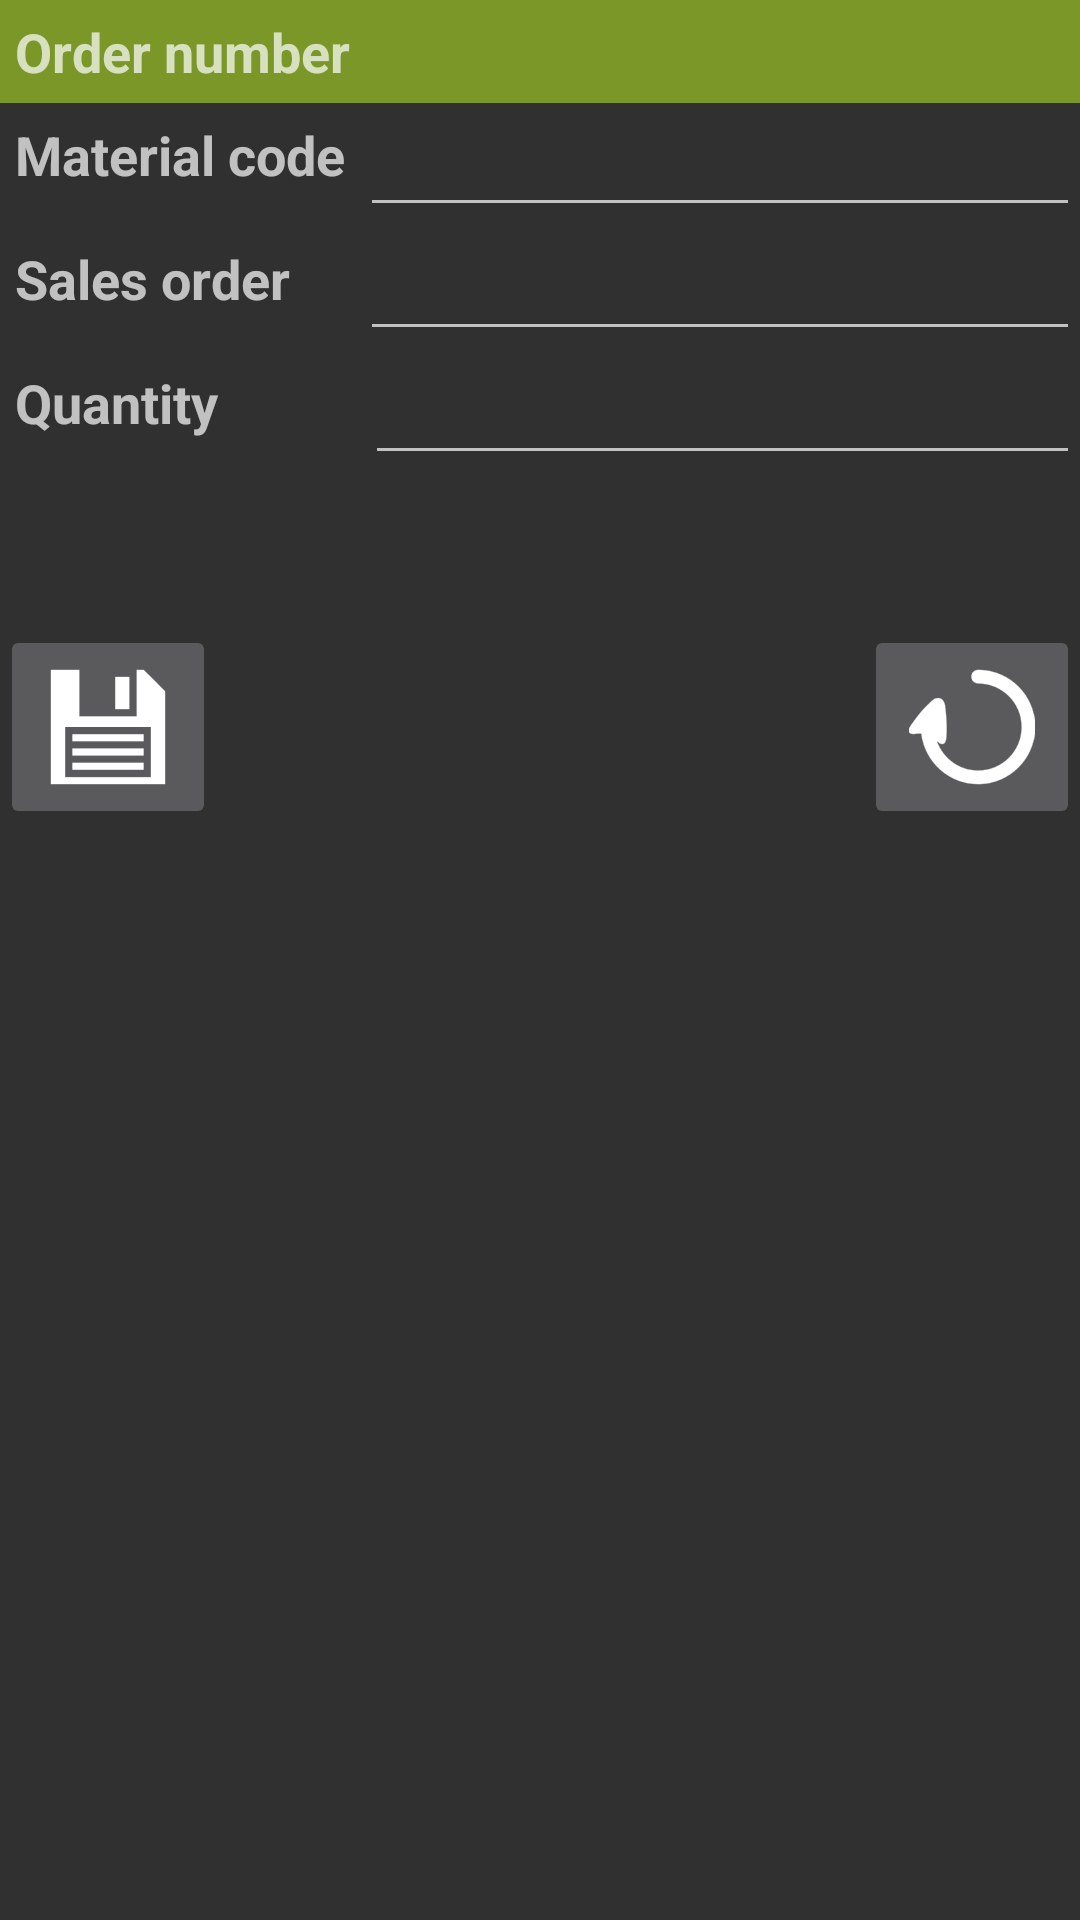

Reconstruct the res/layout file that produces this screen, plus the resources it refers to.
<!-- AndroidManifest.xml: application theme SuperScannerTheme -->
<!-- res/layout/fragment_item_edit_dialog.xml -->
<RelativeLayout
        android:layout_width="fill_parent"
        android:layout_height="fill_parent" xmlns:android="http://schemas.android.com/apk/res/android">
    <TextView
            android:layout_width="wrap_content"
            android:layout_height="wrap_content"
            android:textAppearance="?android:attr/textAppearanceMedium"
            android:text="@string/order_number"
            android:id="@+id/itemEditOrderNumberTitle" android:layout_alignParentTop="true" android:layout_alignParentLeft="true"
            android:layout_alignParentStart="true" android:textStyle="bold" android:padding="5dp"
            android:background="@color/greenBackground"/>
    <TextView
            android:layout_width="wrap_content"
            android:layout_height="wrap_content"
            android:textAppearance="?android:attr/textAppearanceMedium"
            android:text="@string/toggle_material_code_on_off"
            android:id="@+id/itemEditMaterialCodeTitle" android:layout_below="@+id/itemEditOrderNumberTitle"
            android:layout_alignParentLeft="true" android:layout_alignParentStart="true"
            android:textStyle="bold" android:padding="5dp" android:layout_above="@+id/itemEditSalesOrderView"/>
    <TextView
            android:layout_width="wrap_content"
            android:layout_height="wrap_content"
            android:textAppearance="?android:attr/textAppearanceMedium"
            android:text="@string/toggle_sales_order_on_off"
            android:id="@+id/itemEditSalesOrderTitle" android:layout_below="@+id/itemEditMaterialCodeTitle" android:layout_alignParentLeft="true"
            android:layout_alignParentStart="true" android:layout_alignRight="@+id/itemEditMaterialCodeTitle"
            android:layout_alignEnd="@+id/itemEditMaterialCodeTitle" android:textStyle="bold" android:padding="5dp"
            android:layout_above="@+id/itemEditQuantityTitle"/>
    <TextView
            android:layout_width="wrap_content"
            android:layout_height="wrap_content"
            android:textAppearance="?android:attr/textAppearanceMedium"
            android:text="@string/quantity"
            android:id="@+id/itemEditQuantityTitle"
            android:textStyle="bold" android:padding="5dp"
            android:layout_toLeftOf="@+id/itemEditOrderNumberView" android:layout_alignParentLeft="true"
            android:layout_alignParentStart="true" android:layout_below="@+id/itemEditSalesOrderView"
            android:layout_alignBottom="@+id/itemEditQuantityView"/>
    <TextView
            android:layout_width="wrap_content"
            android:layout_height="wrap_content"
            android:textAppearance="?android:attr/textAppearanceMedium"
            android:id="@+id/itemEditOrderNumberView" android:layout_above="@+id/itemEditMaterialCodeTitle"
            android:layout_toRightOf="@+id/itemEditOrderNumberTitle" android:layout_alignParentTop="true"
            android:padding="5dp" android:layout_alignParentRight="true" android:layout_alignParentEnd="true"
            android:background="@color/greenBackground"/>
    <EditText
            android:layout_width="wrap_content"
            android:layout_height="wrap_content"
            android:inputType="numberSigned"
            android:ems="10"
            android:id="@+id/itemEditMaterialCodeView" android:layout_below="@+id/itemEditOrderNumberTitle"
            android:layout_toRightOf="@+id/itemEditMaterialCodeTitle" android:layout_alignParentRight="true"
            android:layout_alignParentEnd="true"/>
    <EditText
            android:layout_width="wrap_content"
            android:layout_height="wrap_content"
            android:inputType="numberSigned"
            android:ems="10"
            android:id="@+id/itemEditSalesOrderView" android:layout_below="@+id/itemEditMaterialCodeView"
            android:layout_toRightOf="@+id/itemEditSalesOrderTitle"
            android:layout_alignRight="@+id/itemEditMaterialCodeView"
            android:layout_alignEnd="@+id/itemEditMaterialCodeView"/>
    <EditText
            android:layout_width="wrap_content"
            android:layout_height="wrap_content"
            android:inputType="numberSigned"
            android:ems="10"
            android:id="@+id/itemEditQuantityView"
            android:layout_below="@+id/itemEditSalesOrderView" android:layout_toRightOf="@+id/itemEditQuantityTitle"
            android:layout_alignParentRight="true" android:layout_alignParentEnd="true"/>
    <ImageButton
            android:layout_width="wrap_content"
            android:layout_height="wrap_content"
            android:id="@+id/itemEditSaveButton" android:src="@drawable/ic_save"
            android:contentDescription="@string/save"
            android:layout_below="@+id/itemEditQuantityTitle" android:layout_alignParentLeft="true"
            android:layout_alignParentStart="true" android:layout_marginTop="50dp"/>
    <ImageButton
            android:layout_width="wrap_content"
            android:layout_height="wrap_content"
            android:id="@+id/itemEditCancelButton"
            android:contentDescription="@string/save" android:src="@drawable/ic_back"
            android:layout_alignTop="@+id/itemEditSaveButton" android:layout_alignParentRight="true"
            android:layout_alignParentEnd="true"/>
</RelativeLayout>
<!-- resources referenced by this layout -->
<resources>
  <color name="greenBackground">#7A9728</color>
  <!-- drawable ic_back: png bitmap (drawable-hdpi, 1778 bytes) -->
  <!-- drawable ic_save: png bitmap (drawable-hdpi, 754 bytes) -->
  <string name="order_number">Order number</string>
  <string name="quantity">Quantity</string>
  <string name="save">Save</string>
  <string name="toggle_material_code_on_off">Material code</string>
  <string name="toggle_sales_order_on_off">Sales order</string>
  <style name="SuperScannerTheme" parent="Theme.AppCompat">
          <item name="android:windowTitleSize">35dp</item>
          <item name="android:windowTitleBackgroundStyle">@color/fragment_background</item>
      </style>
  <color name="fragment_background">#262626</color>
</resources>
